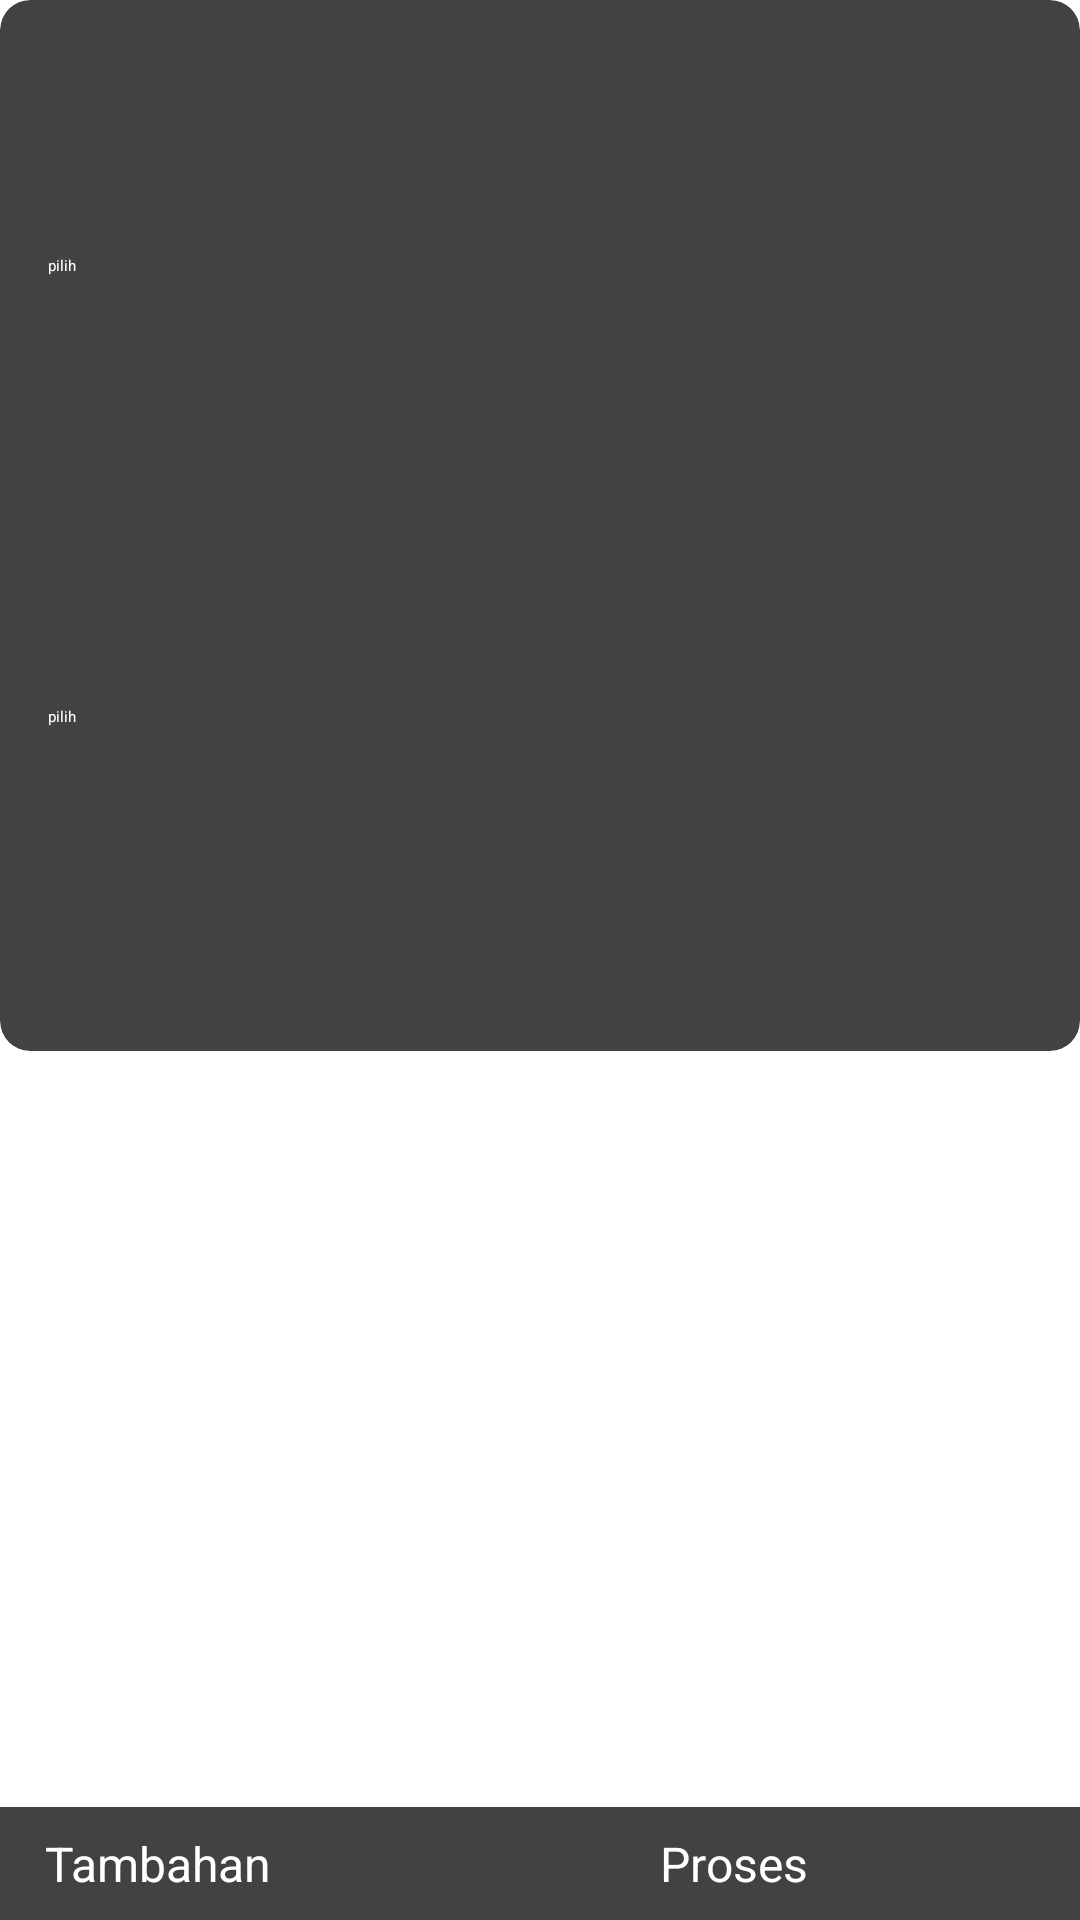

This screen was rendered from an Android layout file. Write that file and the resources it references.
<!-- AndroidManifest.xml: application theme Theme.Laundry -->
<!-- res/layout/activity_transaksi.xml -->
<?xml version="1.0" encoding="utf-8"?>
<androidx.constraintlayout.widget.ConstraintLayout xmlns:android="http://schemas.android.com/apk/res/android"
    xmlns:app="http://schemas.android.com/apk/res-auto"
    xmlns:tools="http://schemas.android.com/tools"
    android:id="@+id/transaksi"
    android:layout_width="match_parent"
    android:layout_height="match_parent"
    tools:context=".Transaksi">

    <androidx.cardview.widget.CardView
        android:id="@+id/cvTransaksi"
        android:layout_width="match_parent"
        android:layout_height="wrap_content"
        app:cardCornerRadius="10dp"
        app:layout_constraintEnd_toEndOf="parent"
        app:layout_constraintStart_toStartOf="parent"
        app:layout_constraintTop_toTopOf="parent">

        <LinearLayout
            android:id="@+id/cd_transaksi"
            android:layout_width="match_parent"
            android:layout_height="wrap_content"
            android:orientation="vertical"
            android:padding="16dp">

            
            <TextView
                android:text="@string/judul_pelanggan"
                android:textSize="20sp"
                android:textStyle="bold"
                android:textColor="?attr/colorOnSurface"
                android:layout_width="wrap_content"
                android:layout_height="wrap_content" />

            
            <TextView
                android:id="@+id/tvNamaPelangganLabel"
                android:text="@string/tambah_pelanggan_nama"
                android:textColor="?attr/colorOnSurface"
                android:layout_width="wrap_content"
                android:layout_height="wrap_content"
                android:layout_marginTop="8dp" />

            
            <TextView
                android:id="@+id/tvNoHP"
                android:text="@string/tambah_pelanggan_no"
                android:layout_width="wrap_content"
                android:textColor="?attr/colorOnSurface"
                android:layout_height="wrap_content"
                android:layout_marginTop="4dp" />

            
            <Button
                android:id="@+id/btnPilihPelanggan"
                android:text="@string/pilih_pelanggan"
                android:layout_width="match_parent"
                android:layout_height="48dp"
                android:layout_marginTop="16dp"
                android:textColor="#FFFFFF"
                android:backgroundTint="#2196F3" />

            
            <TextView
                android:id="@+id/tvLayananUtama"
                android:layout_width="wrap_content"
                android:layout_height="wrap_content"
                android:text="@string/judul_layanan"
                android:textStyle="bold"
                android:textSize="20sp"
                android:textColor="?attr/colorOnSurface"/>

            
            <TextView
                android:id="@+id/tvNamaLayananLabel"
                android:layout_width="wrap_content"
                android:layout_height="wrap_content"
                android:text="@string/card_data_layanan_nama"
                android:layout_marginTop="12dp"
                android:textSize="16sp"
                android:textColor="?attr/colorOnSurface" />

            
            <TextView
                android:id="@+id/tvHargaLabel"
                android:layout_width="wrap_content"
                android:layout_height="wrap_content"
                android:text="@string/card_data_layanan_harga"
                android:layout_marginTop="4dp"
                android:textSize="16sp"
                android:textColor="?attr/colorOnSurface" />

            
            <Button
                android:id="@+id/btnPilihLayanan"
                android:layout_width="match_parent"
                android:layout_height="48dp"
                android:layout_marginTop="16dp"
                android:text="@string/pilih_layanan"
                android:textColor="#FFFFFF"
                android:backgroundTint="#2196F3" />

            
            <TextView
                android:id="@+id/tvLayananTambahan"
                android:layout_width="wrap_content"
                android:layout_height="wrap_content"
                android:text="@string/judul_tambahan"
                android:textStyle="bold"
                android:textSize="20sp"
                android:textColor="?attr/colorOnSurface"
                android:layout_marginTop="24dp" />

        </LinearLayout>
    </androidx.cardview.widget.CardView>

    <androidx.core.widget.NestedScrollView
        android:id="@+id/ncv_transaksi"
        android:layout_width="match_parent"
        android:layout_height="0dp"
        android:layout_marginTop="5dp"
        android:layout_marginBottom="5dp"
        app:layout_constraintEnd_toEndOf="parent"
        app:layout_constraintStart_toStartOf="parent"
        app:layout_constraintTop_toBottomOf="@id/cvTransaksi">

        <androidx.recyclerview.widget.RecyclerView
            android:id="@+id/rv_LayananTambahan"
            android:layout_width="match_parent"
            android:layout_height="wrap_content"
            android:visibility="visible"
            tools:listitem="">
        </androidx.recyclerview.widget.RecyclerView>

    </androidx.core.widget.NestedScrollView>

    <androidx.cardview.widget.CardView
        android:id="@+id/cv_card_transaksi_bawah"
        android:layout_width="match_parent"
        android:layout_height="0dp"
        android:layout_marginTop="5dp"
        app:layout_constraintStart_toStartOf="parent"
        app:layout_constraintEnd_toEndOf="parent"
        app:layout_constraintBottom_toBottomOf="parent">

        <LinearLayout
            style="?android:attr/buttonBarStyle"
            android:layout_width="match_parent"
            android:layout_height="wrap_content"
            android:orientation="horizontal">

            <Button
                android:id="@+id/bt_transaksi_tambah"
                style="?android:attr/buttonBarButtonStyle"
                android:layout_width="145dp"
                android:layout_height="wrap_content"
                android:layout_marginStart="15dp"
                android:layout_marginTop="8dp"
                android:layout_marginEnd="15dp"
                android:layout_marginBottom="8dp"
                android:backgroundTint="#FFC107"
                android:text="@string/button_tambahkan"
                android:textColor="@color/white"
                android:textAllCaps="false"
                android:textSize="16sp"/>

            <Button
                android:id="@+id/bt_transaksi_proses"
                style="?android:attr/buttonBarButtonStyle"
                android:layout_width="145dp"
                android:layout_height="wrap_content"
                android:layout_marginStart="45dp"
                android:layout_marginTop="8dp"
                android:layout_marginEnd="15dp"
                android:layout_marginBottom="8dp"
                android:backgroundTint="#4CAF50"
                android:text="@string/button_proses"
                android:textColor="@color/white"
                android:textAllCaps="false"
                android:textSize="16sp"/>
        </LinearLayout>

    </androidx.cardview.widget.CardView>

</androidx.constraintlayout.widget.ConstraintLayout>
<!-- resources referenced by this layout -->
<resources>
  <color name="white">#FFFFFFFF</color>
  <string name="button_proses">Proses</string>
  <string name="button_tambahkan">Tambahan</string>
  <string name="card_data_layanan_harga">Tidak Boleh Kosong</string>
  <string name="card_data_layanan_nama">Tidak Boleh Kosong</string>
  <string name="judul_layanan">Judul</string>
  <string name="judul_pelanggan">Judul</string>
  <string name="judul_tambahan">Judul</string>
  <string name="pilih_layanan">pilih</string>
  <string name="pilih_pelanggan">pilih</string>
  <string name="tambah_pelanggan_nama">ID Nama</string>
  <string name="tambah_pelanggan_no">ID No HP</string>
</resources>
